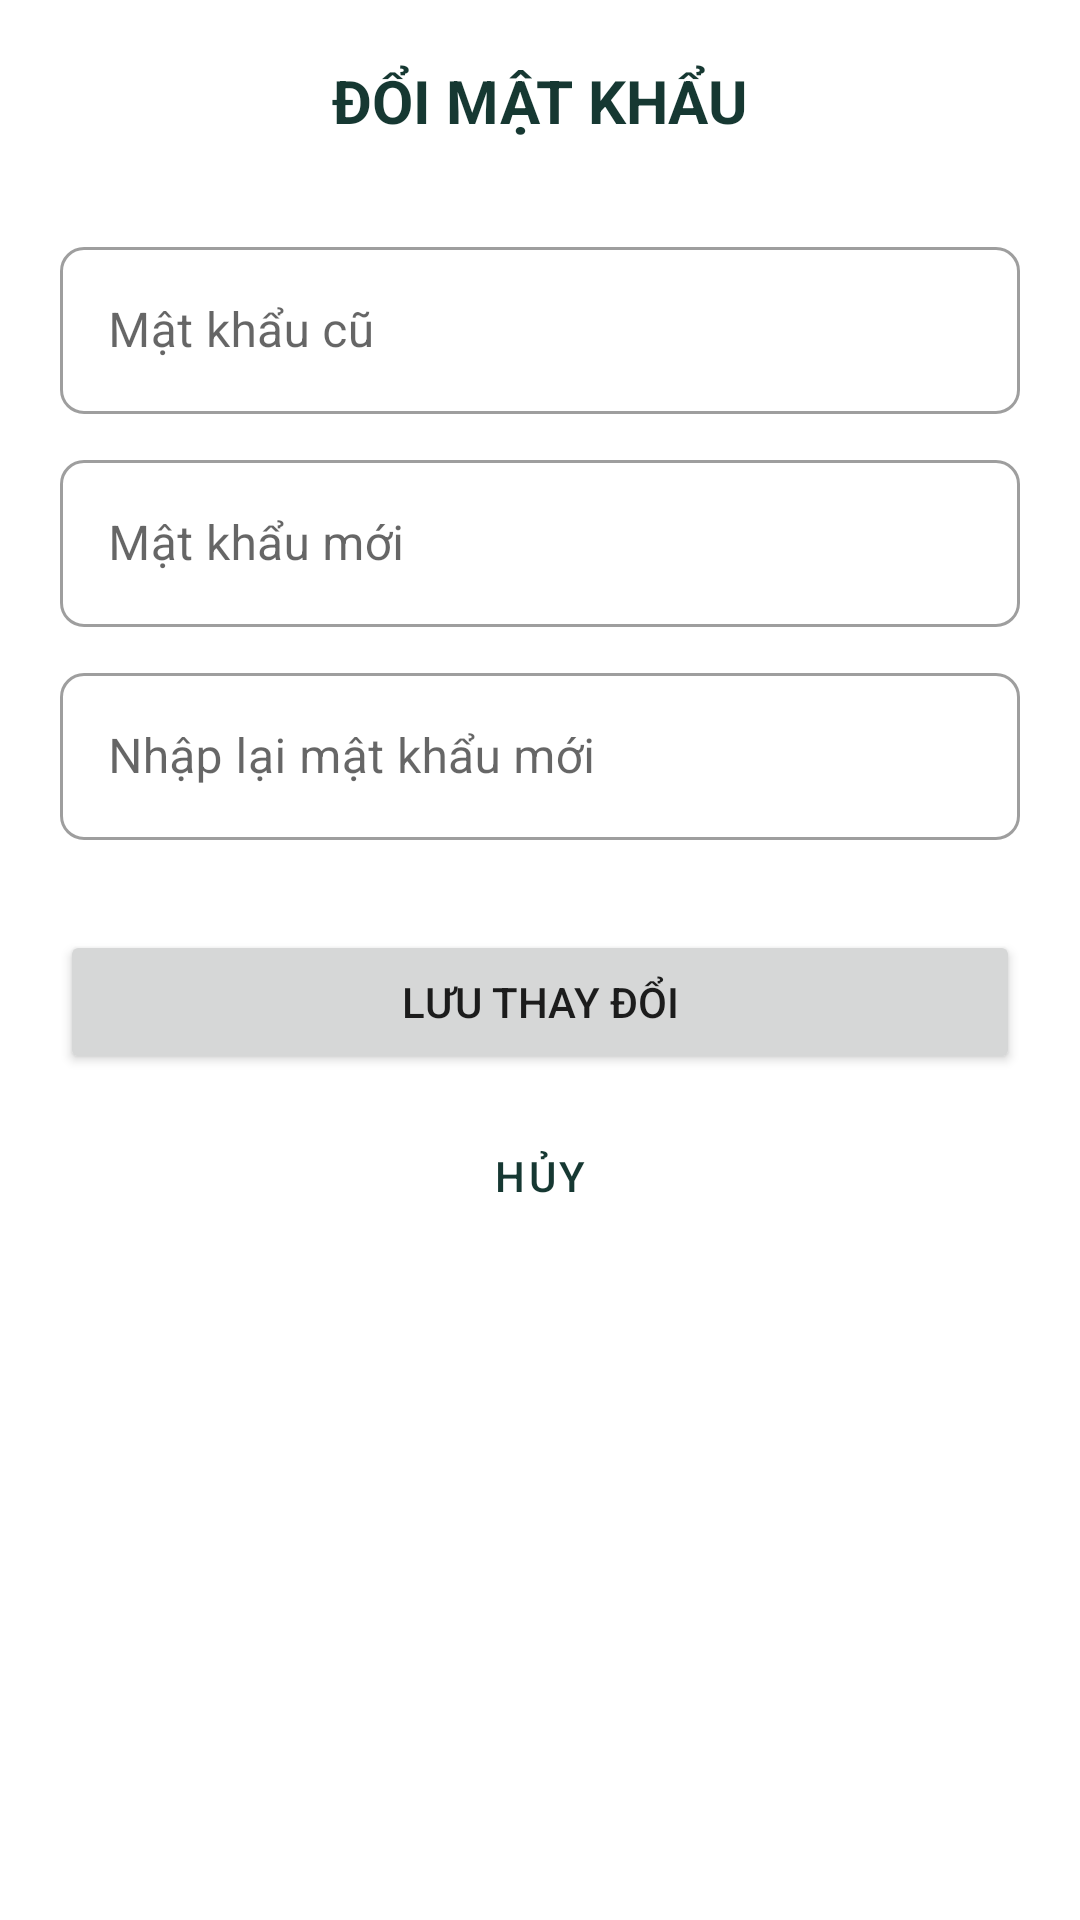

Write the Android layout XML for this screen, with the resource values it uses.
<!-- AndroidManifest.xml: application theme Theme.Test2 -->
<!-- res/layout/fragment_change_pass.xml -->
<?xml version="1.0" encoding="utf-8"?>
<LinearLayout xmlns:android="http://schemas.android.com/apk/res/android"
    android:layout_width="match_parent"
    android:layout_height="match_parent"
    android:orientation="vertical"
    android:padding="20dp">

    <TextView
        android:layout_width="wrap_content"
        android:layout_height="wrap_content"
        android:layout_gravity="center"
        android:layout_marginBottom="30dp"
        android:text="ĐỔI MẬT KHẨU"
        android:textSize="20sp"
        android:textStyle="bold"
        android:textColor="#163832"
        />

    <com.google.android.material.textfield.TextInputLayout
        android:layout_width="match_parent"
        android:layout_height="wrap_content"
        style="@style/Widget.MaterialComponents.TextInputLayout.OutlinedBox"
        android:hint="Mật khẩu cũ">
        <com.google.android.material.textfield.TextInputEditText
            android:id="@+id/edPassOld"
            android:layout_width="match_parent"
            android:layout_height="wrap_content"
            android:inputType="textPassword" />
    </com.google.android.material.textfield.TextInputLayout>

    <com.google.android.material.textfield.TextInputLayout
        android:layout_width="match_parent"
        android:layout_height="wrap_content"
        android:layout_marginTop="10dp"
        style="@style/Widget.MaterialComponents.TextInputLayout.OutlinedBox"
        android:hint="Mật khẩu mới">
        <com.google.android.material.textfield.TextInputEditText
            android:id="@+id/edPass"
            android:layout_width="match_parent"
            android:layout_height="wrap_content"
            android:inputType="textPassword" />
    </com.google.android.material.textfield.TextInputLayout>

    <com.google.android.material.textfield.TextInputLayout
        android:layout_width="match_parent"
        android:layout_height="wrap_content"
        android:layout_marginTop="10dp"
        style="@style/Widget.MaterialComponents.TextInputLayout.OutlinedBox"
        android:hint="Nhập lại mật khẩu mới">
        <com.google.android.material.textfield.TextInputEditText
            android:id="@+id/edRePass"
            android:layout_width="match_parent"
            android:layout_height="wrap_content"
            android:inputType="textPassword" />
    </com.google.android.material.textfield.TextInputLayout>

    <Button
        android:id="@+id/btnSave"
        android:layout_width="match_parent"
        android:layout_height="wrap_content"
        android:layout_marginTop="30dp"
        android:text="Lưu thay đổi" />

    <Button
        android:id="@+id/btnCancel"
        android:layout_width="match_parent"
        android:layout_height="wrap_content"
        android:layout_marginTop="10dp"
        android:text="Hủy"
        style="@style/Widget.MaterialComponents.Button.OutlinedButton" />

</LinearLayout>
<!-- resources referenced by this layout -->
<resources>
  <style name="Theme.Test2" parent="Theme.MaterialComponents.DayNight.NoActionBar">
          
          <item name="colorPrimary">@color/primaryColor</item>
          <item name="colorPrimaryVariant">@color/primaryVariant</item>
          <item name="colorOnPrimary">@color/white</item>
          
          <item name="colorSecondary">@color/secondaryColor</item>
          <item name="colorSecondaryVariant">@color/teal_700</item>
          <item name="colorOnSecondary">@color/black</item>
          
          <item name="android:statusBarColor">?attr/colorPrimaryVariant</item>
  
          
          <item name="shapeAppearanceSmallComponent">@style/ShapeAppearance.App.SmallComponent</item>
          <item name="shapeAppearanceMediumComponent">@style/ShapeAppearance.App.MediumComponent</item>
          <item name="shapeAppearanceLargeComponent">@style/ShapeAppearance.App.LargeComponent</item>
      </style>
  <color name="primaryColor">#163832</color>
  <color name="primaryVariant">#051F20</color>
  <color name="white">#FFFFFFFF</color>
  <color name="secondaryColor">#235347</color>
  <color name="teal_700">#235347</color>
  <color name="black">#FF1A1A1A</color>
  <style name="ShapeAppearance.App.SmallComponent" parent="ShapeAppearance.MaterialComponents.SmallComponent">
          <item name="cornerSize">8dp</item>
      </style>
  <style name="ShapeAppearance.App.MediumComponent" parent="ShapeAppearance.MaterialComponents.MediumComponent">
          <item name="cornerSize">12dp</item>
      </style>
  <style name="ShapeAppearance.App.LargeComponent" parent="ShapeAppearance.MaterialComponents.LargeComponent">
          <item name="cornerSize">16dp</item>
      </style>
</resources>
